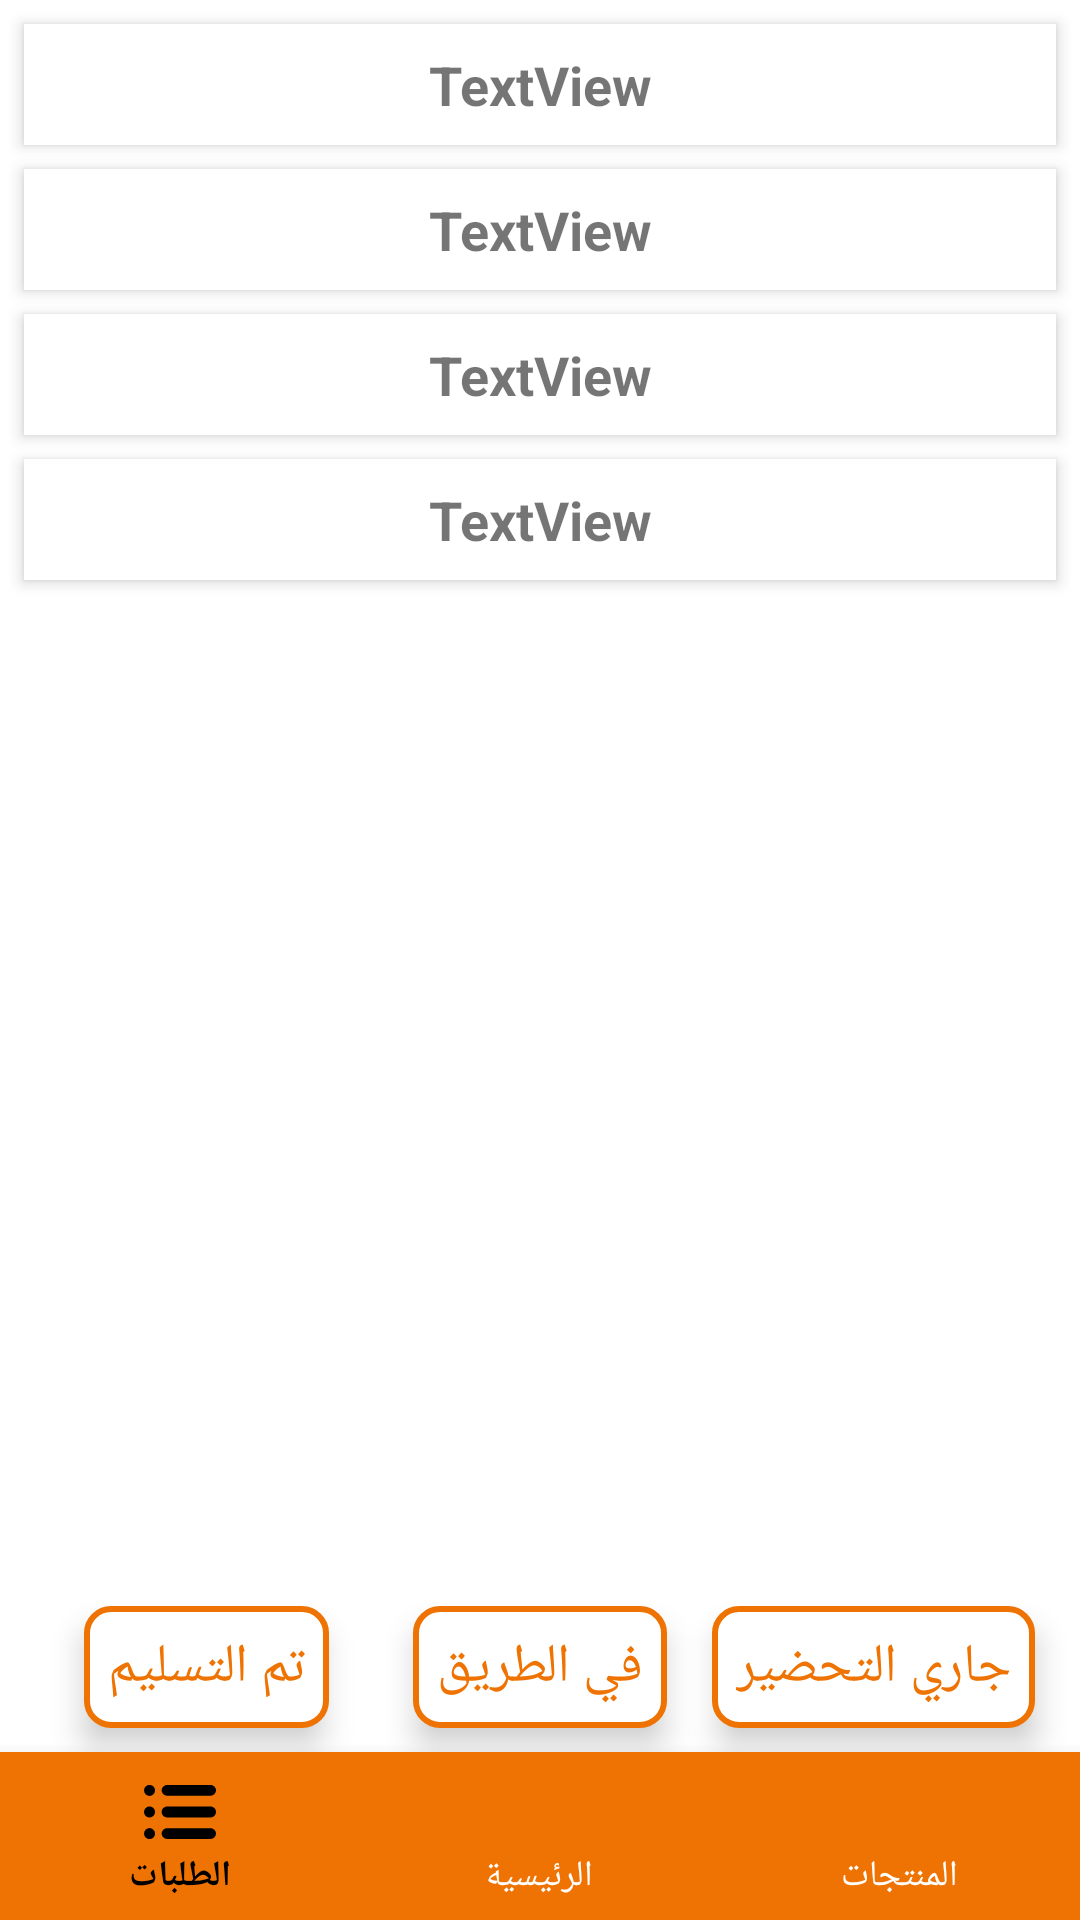

Android layout source for this screen:
<!-- AndroidManifest.xml: application theme Theme.Arrows_dash_board -->
<!-- res/layout/activity_order_details.xml -->
<?xml version="1.0" encoding="utf-8"?>
<androidx.constraintlayout.widget.ConstraintLayout xmlns:android="http://schemas.android.com/apk/res/android"
    xmlns:app="http://schemas.android.com/apk/res-auto"
    xmlns:tools="http://schemas.android.com/tools"
    android:layout_width="match_parent"
    android:layoutDirection="ltr"
    android:layout_height="match_parent"
    tools:context="com.arrowsdashboard.mamatenderdash.order_details">


    <androidx.recyclerview.widget.RecyclerView
        android:id="@+id/cart_recycler"
        android:layout_width="match_parent"
        android:layout_height="0dp"
        android:layout_marginTop="8dp"
        android:layout_marginBottom="8dp"
        app:layout_constraintBottom_toTopOf="@+id/deiverd"
        app:layout_constraintEnd_toEndOf="parent"
        app:layout_constraintHorizontal_bias="0.0"
        app:layout_constraintStart_toStartOf="parent"
        app:layout_constraintTop_toBottomOf="@+id/textView21"
        app:layout_constraintVertical_bias="0.0"
        tools:itemCount="1"
        tools:listitem="@layout/cart_item" />

    <com.google.android.material.bottomnavigation.BottomNavigationView
        android:id="@+id/bottom_navigation"
        android:layout_width="match_parent"
        android:layout_height="wrap_content"
        android:layout_alignParentBottom="true"
        app:itemBackground="@color/purple_500"
        app:itemIconTint="@drawable/selector"
        app:itemTextColor="@drawable/selector"
        app:labelVisibilityMode="labeled"
        app:layout_constraintBottom_toBottomOf="parent"
        app:layout_constraintEnd_toEndOf="parent"
        app:layout_constraintStart_toStartOf="parent"
        app:menu="@menu/bottom_navigation_menu" />

    <TextView
        android:id="@+id/deiverd"
        android:layout_width="wrap_content"
        android:layout_height="wrap_content"
        android:layout_marginBottom="8dp"
        android:text="تم التسليم"
        android:textSize="18sp"
        android:textColor="@color/purple_500"
        android:gravity="center"
        android:elevation="6dp"
        android:fontFamily="@font/cairo"
        android:padding="8dp"
        android:background="@drawable/input"
        app:layout_constraintBottom_toTopOf="@+id/bottom_navigation"
        app:layout_constraintEnd_toStartOf="@+id/inway"
        app:layout_constraintStart_toStartOf="parent" />

    <TextView
        android:id="@+id/inway"
        android:layout_width="wrap_content"
        android:layout_height="wrap_content"
        android:layout_marginBottom="8dp"
        android:text="في الطريق"
        android:textSize="18sp"
        android:textColor="@color/purple_500"
        android:gravity="center"
        android:elevation="6dp"
        android:fontFamily="@font/cairo"
        android:padding="8dp"
        android:background="@drawable/input"
        app:layout_constraintBottom_toTopOf="@+id/bottom_navigation"
        app:layout_constraintEnd_toEndOf="parent"
        app:layout_constraintStart_toStartOf="parent" />

    <TextView
        android:id="@+id/preparing"
        android:layout_width="wrap_content"
        android:layout_height="wrap_content"
        android:layout_marginBottom="8dp"
        android:textSize="18sp"
        android:textColor="@color/purple_500"
        android:gravity="center"
        android:elevation="6dp"
        android:padding="8dp"
        android:fontFamily="@font/cairo"
        android:background="@drawable/input"
        android:text="جاري التحضير"
        app:layout_constraintBottom_toTopOf="@+id/bottom_navigation"
        app:layout_constraintEnd_toEndOf="parent"
        app:layout_constraintStart_toEndOf="@+id/inway"
        />

    <TextView
        android:id="@+id/textView10"
        android:layout_width="0dp"
        android:layout_height="wrap_content"
        android:layout_marginStart="8dp"
        android:layout_marginLeft="8dp"
        android:layout_marginTop="8dp"
        android:padding="8dp"
        android:background="@color/white"
        android:elevation="3dp"
        android:inputType="textMultiLine"
        android:layout_marginEnd="8dp"
        android:layout_marginRight="8dp"
        android:text="TextView"
        android:textSize="18sp"
        android:gravity="center"
        android:textStyle="bold"
        app:layout_constraintEnd_toEndOf="parent"
        app:layout_constraintStart_toStartOf="parent"
        app:layout_constraintTop_toTopOf="parent" />

    <TextView
        android:id="@+id/textView11"
        android:layout_width="0dp"
        android:layout_height="wrap_content"
        android:layout_marginStart="8dp"
        android:layout_marginLeft="8dp"
        android:layout_marginTop="8dp"
        android:layout_marginEnd="8dp"
        android:layout_marginRight="8dp"
        android:padding="8dp"
        android:background="@color/white"
        android:elevation="3dp"
        android:inputType="textMultiLine"
        android:text="TextView"
        android:gravity="center"
        android:textSize="18sp"
        android:textStyle="bold"
        app:layout_constraintEnd_toEndOf="parent"
        app:layout_constraintStart_toStartOf="parent"
        app:layout_constraintTop_toBottomOf="@+id/textView10" />

    <TextView
        android:id="@+id/textView12"
        android:layout_width="0dp"
        android:layout_height="wrap_content"
        android:layout_marginStart="8dp"
        android:layout_marginLeft="8dp"
        android:layout_marginTop="8dp"
        android:layout_marginEnd="8dp"
        android:layout_marginRight="8dp"
        android:text="TextView"
        android:inputType="textMultiLine"
        android:padding="8dp"
        android:background="@color/white"
        android:elevation="3dp"
        android:gravity="center"
        android:textSize="18sp"
        android:textStyle="bold"
        app:layout_constraintEnd_toEndOf="parent"
        app:layout_constraintStart_toStartOf="parent"
        app:layout_constraintTop_toBottomOf="@+id/textView11" />

    <TextView
        android:id="@+id/textView21"
        android:layout_width="0dp"
        android:layout_height="wrap_content"
        android:layout_marginStart="8dp"
        android:layout_marginLeft="8dp"
        android:layout_marginTop="8dp"
        android:layout_marginEnd="8dp"
        android:layout_marginRight="8dp"
        android:background="@color/white"
        android:elevation="3dp"
        android:gravity="center"
        android:inputType="textMultiLine"
        android:padding="8dp"
        android:text="TextView"
        android:textSize="18sp"
        android:textStyle="bold"
        app:layout_constraintEnd_toEndOf="parent"
        app:layout_constraintStart_toStartOf="parent"
        app:layout_constraintTop_toBottomOf="@+id/textView12" />


</androidx.constraintlayout.widget.ConstraintLayout>
<!-- res/layout/cart_item.xml (included above) -->
<?xml version="1.0" encoding="utf-8"?>
<androidx.constraintlayout.widget.ConstraintLayout xmlns:android="http://schemas.android.com/apk/res/android"
    android:layout_width="match_parent"
    android:layout_height="wrap_content"
    android:layoutDirection="ltr"
    xmlns:app="http://schemas.android.com/apk/res-auto"
    xmlns:tools="http://schemas.android.com/tools">

    <androidx.cardview.widget.CardView
        android:layout_width="match_parent"
        android:layout_height="wrap_content"
        android:layout_margin="8dp"
        app:layout_constraintBottom_toBottomOf="parent"
        app:layout_constraintEnd_toEndOf="parent"
        app:layout_constraintStart_toStartOf="parent"
        app:layout_constraintTop_toTopOf="parent">

        <androidx.constraintlayout.widget.ConstraintLayout
            android:layout_width="match_parent"
            android:layout_height="match_parent">


            <TextView
                android:id="@+id/number"
                android:layout_width="wrap_content"
                android:layout_height="wrap_content"
                android:layout_marginStart="16dp"
                android:layout_marginLeft="16dp"
                android:layout_marginBottom="8dp"
                android:fontFamily="@font/cairo"
                android:text="1"
                android:textColor="@color/purple_500"
                android:textSize="22sp"
                android:textStyle="bold"
                app:layout_constraintBottom_toBottomOf="parent"
                app:layout_constraintStart_toStartOf="parent"
                app:layout_constraintTop_toBottomOf="@+id/additional_cart" />

            <ImageView
                android:id="@+id/cart_img"
                android:layout_width="0dp"
                android:layout_height="0dp"
                app:layout_constraintBottom_toBottomOf="parent"
                app:layout_constraintDimensionRatio="H,1:1"
                app:layout_constraintEnd_toEndOf="parent"
                app:layout_constraintTop_toTopOf="parent"
                app:layout_constraintWidth_percent="0.35"
                tools:srcCompat="@tools:sample/avatars" />

            <TextView
                android:id="@+id/cart_name"
                android:layout_width="wrap_content"
                android:layout_height="wrap_content"
                android:layout_marginEnd="8dp"
                android:fontFamily="@font/cairo"
                android:text="TextView"
                android:textColor="#000"
                android:textSize="18sp"
                app:layout_constraintEnd_toStartOf="@+id/cart_img"
                app:layout_constraintTop_toBottomOf="@+id/delete" />

            <TextView
                android:id="@+id/cart_price"
                android:layout_width="wrap_content"
                android:layout_height="wrap_content"
                android:fontFamily="@font/cairo"
                android:text="TextView"
                android:textSize="18sp"
                android:textColor="#B50000"
                app:layout_constraintEnd_toEndOf="@+id/cart_name"
                app:layout_constraintTop_toBottomOf="@+id/cart_content" />

            <TextView
                android:id="@+id/cart_adds"
                android:layout_width="0dp"
                android:layout_height="wrap_content"
                android:layout_marginStart="8dp"
                android:inputType="textMultiLine"
                android:textColor="#304FFE"
                app:layout_constraintEnd_toEndOf="@+id/cart_price"
                app:layout_constraintStart_toStartOf="parent"
                app:layout_constraintTop_toBottomOf="@+id/cart_price" />

            <TextView
                android:id="@+id/cart_content"
                android:layout_width="0dp"
                android:layout_height="wrap_content"
                android:layout_marginStart="8dp"
                android:gravity="start"
                app:layout_constraintEnd_toEndOf="@+id/cart_name"
                app:layout_constraintStart_toStartOf="parent"
                app:layout_constraintTop_toBottomOf="@+id/cart_name" />

            <TextView
                android:id="@+id/cart_size"
                android:layout_width="wrap_content"
                android:layout_height="wrap_content"
                android:layout_marginEnd="8dp"
                android:text="TextView"
                app:layout_constraintBottom_toBottomOf="@+id/cart_name"
                app:layout_constraintEnd_toStartOf="@+id/cart_name"
                app:layout_constraintTop_toTopOf="@+id/cart_name" />

            <ImageView
                android:id="@+id/delete"
                android:layout_width="0dp"
                android:layout_height="0dp"
                android:layout_marginStart="8dp"
                android:layout_marginTop="8dp"
                android:tint="@color/purple_500"
                android:visibility="invisible"
                app:layout_constraintDimensionRatio="H,1:1"
                app:layout_constraintStart_toStartOf="parent"
                app:layout_constraintTop_toTopOf="parent"
                app:layout_constraintWidth_percent="0.09"
                 />

            <TextView
                android:id="@+id/additional_cart"
                android:layout_width="wrap_content"
                android:layout_height="wrap_content"
                app:layout_constraintEnd_toEndOf="@+id/cart_adds"
                app:layout_constraintTop_toBottomOf="@+id/cart_adds" />
        </androidx.constraintlayout.widget.ConstraintLayout>
    </androidx.cardview.widget.CardView>




</androidx.constraintlayout.widget.ConstraintLayout>
<!-- resources referenced by this layout -->
<resources>
  <color name="purple_500">#FFEF7303</color>
  <color name="white">#FFFFFFFF</color>
  <!-- drawable input (drawable-xhdpi) -->
  <selector xmlns:android="http://schemas.android.com/apk/res/android">
      <item>
          <shape>
              <solid android:color="#fff"/>
              <stroke android:width="2dp"
                  android:color="@color/purple_500"/>
              <corners android:radius="8dp"/>
          </shape>
      </item>
  
  </selector>
  <!-- drawable selector (drawable) -->
  <?xml version="1.0" encoding="utf-8"?>
  <selector xmlns:android="http://schemas.android.com/apk/res/android">
      <item
          android:state_selected="true"
          android:color="@color/black"/>
      <item
          android:state_selected="false"
          android:color="#FFFFFF"/>
  
  </selector>
  <style name="Theme.Arrows_dash_board" parent="Theme.MaterialComponents.Light.NoActionBar">
          
          <item name="colorPrimary">@color/purple_500</item>
          <item name="colorPrimaryVariant">@color/purple_700</item>
          <item name="colorOnPrimary">@color/white</item>
          
          <item name="colorSecondary">@color/teal_200</item>
          <item name="colorSecondaryVariant">@color/teal_700</item>
          <item name="colorOnSecondary">@color/black</item>
          
          <item name="android:statusBarColor" tools:targetApi="l">?attr/colorPrimaryVariant</item>
          
      </style>
  <color name="black">#FF000000</color>
  <color name="purple_700">#FFEF7303</color>
  <color name="teal_200">#FF03DAC5</color>
  <color name="teal_700">#FF018786</color>
</resources>
